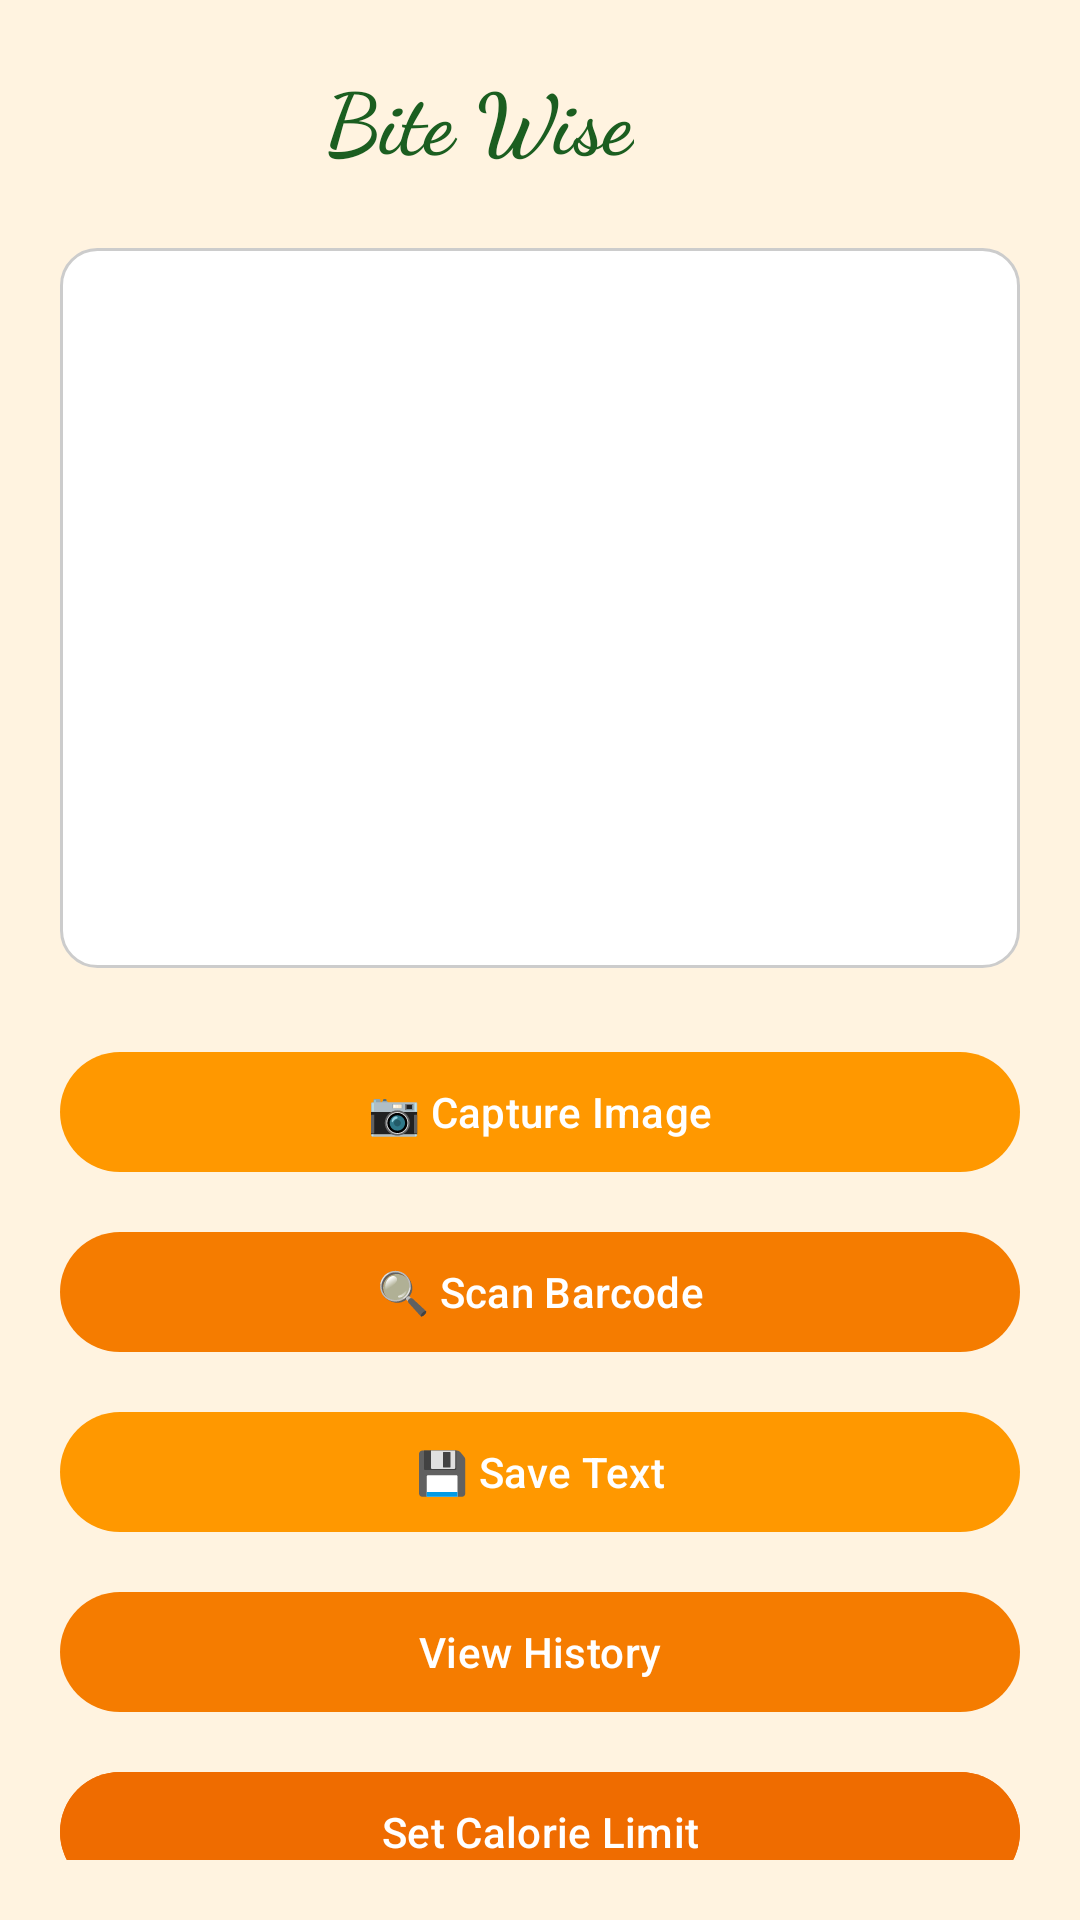

Layout XML and referenced resources for this Android screen:
<!-- AndroidManifest.xml: application theme Theme.IngredientScanner -->
<!-- res/layout/activity_main.xml -->
<?xml version="1.0" encoding="utf-8"?>
<ScrollView xmlns:android="http://schemas.android.com/apk/res/android"
    xmlns:app="http://schemas.android.com/apk/res-auto"
    xmlns:tools="http://schemas.android.com/tools"
    android:layout_width="match_parent"
    android:layout_height="match_parent"
    android:padding="20dp"
    android:background="#FFF3E0"
    tools:context=".ui.main.MainActivity">

    <LinearLayout
        android:layout_width="match_parent"
        android:layout_height="wrap_content"
        android:orientation="vertical"
        android:gravity="center_horizontal">

        
        <LinearLayout
            android:layout_width="wrap_content"
            android:layout_height="wrap_content"
            android:orientation="horizontal"
            android:gravity="center"
            android:layout_marginBottom="24dp">

            <TextView
                android:id="@+id/title"
                android:layout_width="wrap_content"
                android:layout_height="wrap_content"
                android:text="Bite Wise"
                android:textSize="28sp"
                android:textStyle="bold"
                android:textColor="#1B5E20"
                android:fontFamily="cursive" />

            <ImageView
                android:id="@+id/titleIcon"
                android:layout_width="32dp"
                android:layout_height="32dp"
                android:layout_marginStart="8dp"
                android:src="@drawable/bitwise_launcher_image"/>

        </LinearLayout>

        
        <ImageView
            android:id="@+id/imageView"
            android:layout_width="match_parent"
            android:layout_height="240dp"
            android:scaleType="centerCrop"
            android:background="@drawable/rounded_border"
            android:layout_marginBottom="24dp" />

        
        <com.google.android.material.button.MaterialButton
            android:id="@+id/btnCapture"
            android:layout_width="match_parent"
            android:layout_height="wrap_content"
            android:text="📷 Capture Image"
            app:backgroundTint="#FF9800"
            android:textColor="@android:color/white" />

        
        <com.google.android.material.button.MaterialButton
            android:id="@+id/btnScanBarcode"
            android:layout_width="match_parent"
            android:layout_height="wrap_content"
            android:text="🔍 Scan Barcode"
            app:backgroundTint="#F57C00"
            android:textColor="@android:color/white"
            android:layout_marginTop="12dp" />

        
        <com.google.android.material.button.MaterialButton
            android:id="@+id/btnSave"
            android:layout_width="match_parent"
            android:layout_height="wrap_content"
            android:text="💾 Save Text"
            app:backgroundTint="#FF9800"
            android:textColor="@android:color/white"
            android:layout_marginTop="12dp" />

        <com.google.android.material.button.MaterialButton
            android:id="@+id/btnHistory"
            android:layout_width="match_parent"
            android:layout_height="wrap_content"
            android:text="View History"
            app:backgroundTint="#F57C00"
            android:layout_marginTop="12dp" />

        <com.google.android.material.button.MaterialButton
            android:id="@+id/btnSetKcalLimit"
            android:layout_width="match_parent"
            android:layout_height="wrap_content"
            android:text="Set Calorie Limit"
            android:layout_marginTop="12dp"
            android:backgroundTint="#EF6C00"
            android:textColor="#FFFFFF" />



    </LinearLayout>
</ScrollView>
<!-- resources referenced by this layout -->
<resources>
  <!-- drawable rounded_border (drawable) -->
  <shape xmlns:android="http://schemas.android.com/apk/res/android" android:shape="rectangle">
      <solid android:color="#FFFFFF"/>
      <stroke android:width="1dp" android:color="#CCCCCC"/>
      <corners android:radius="12dp"/>
      <padding android:left="10dp" android:top="10dp" android:right="10dp" android:bottom="10dp"/>
  </shape>
  <style name="Theme.IngredientScanner" parent="Base.Theme.IngredientScanner" />
  <style name="Base.Theme.IngredientScanner" parent="Theme.Material3.DayNight.NoActionBar">
          
          
      </style>
</resources>
